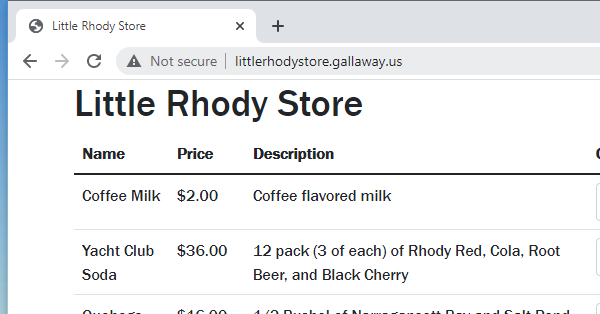
Task: Revature Project P1 - RoSA mark 2
Workflow: BuyFromLittleRhody

Step 1: Attach Browser 'chrome.exe Little' in window 'Little Rhody Store' (chrome.exe)

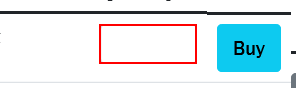
Step 2: type [arg_Quantity] into the text box

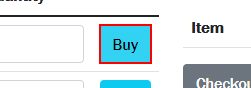
Step 3: click on the text box in window 'Little Rhody Store' (chrome.exe)

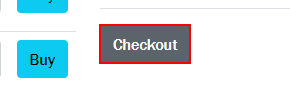
Step 4: click on the button in window 'Little Rhody Store' (chrome.exe)

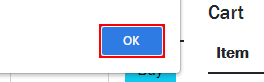
Step 5: click on the push button in window 'Little Rhody Store - Google Chrome' (chrome.exe)

Step 6: Attach Browser 'chrome.exe Little' in window 'Little Rhody Store' (chrome.exe) (same screen as step 1)
